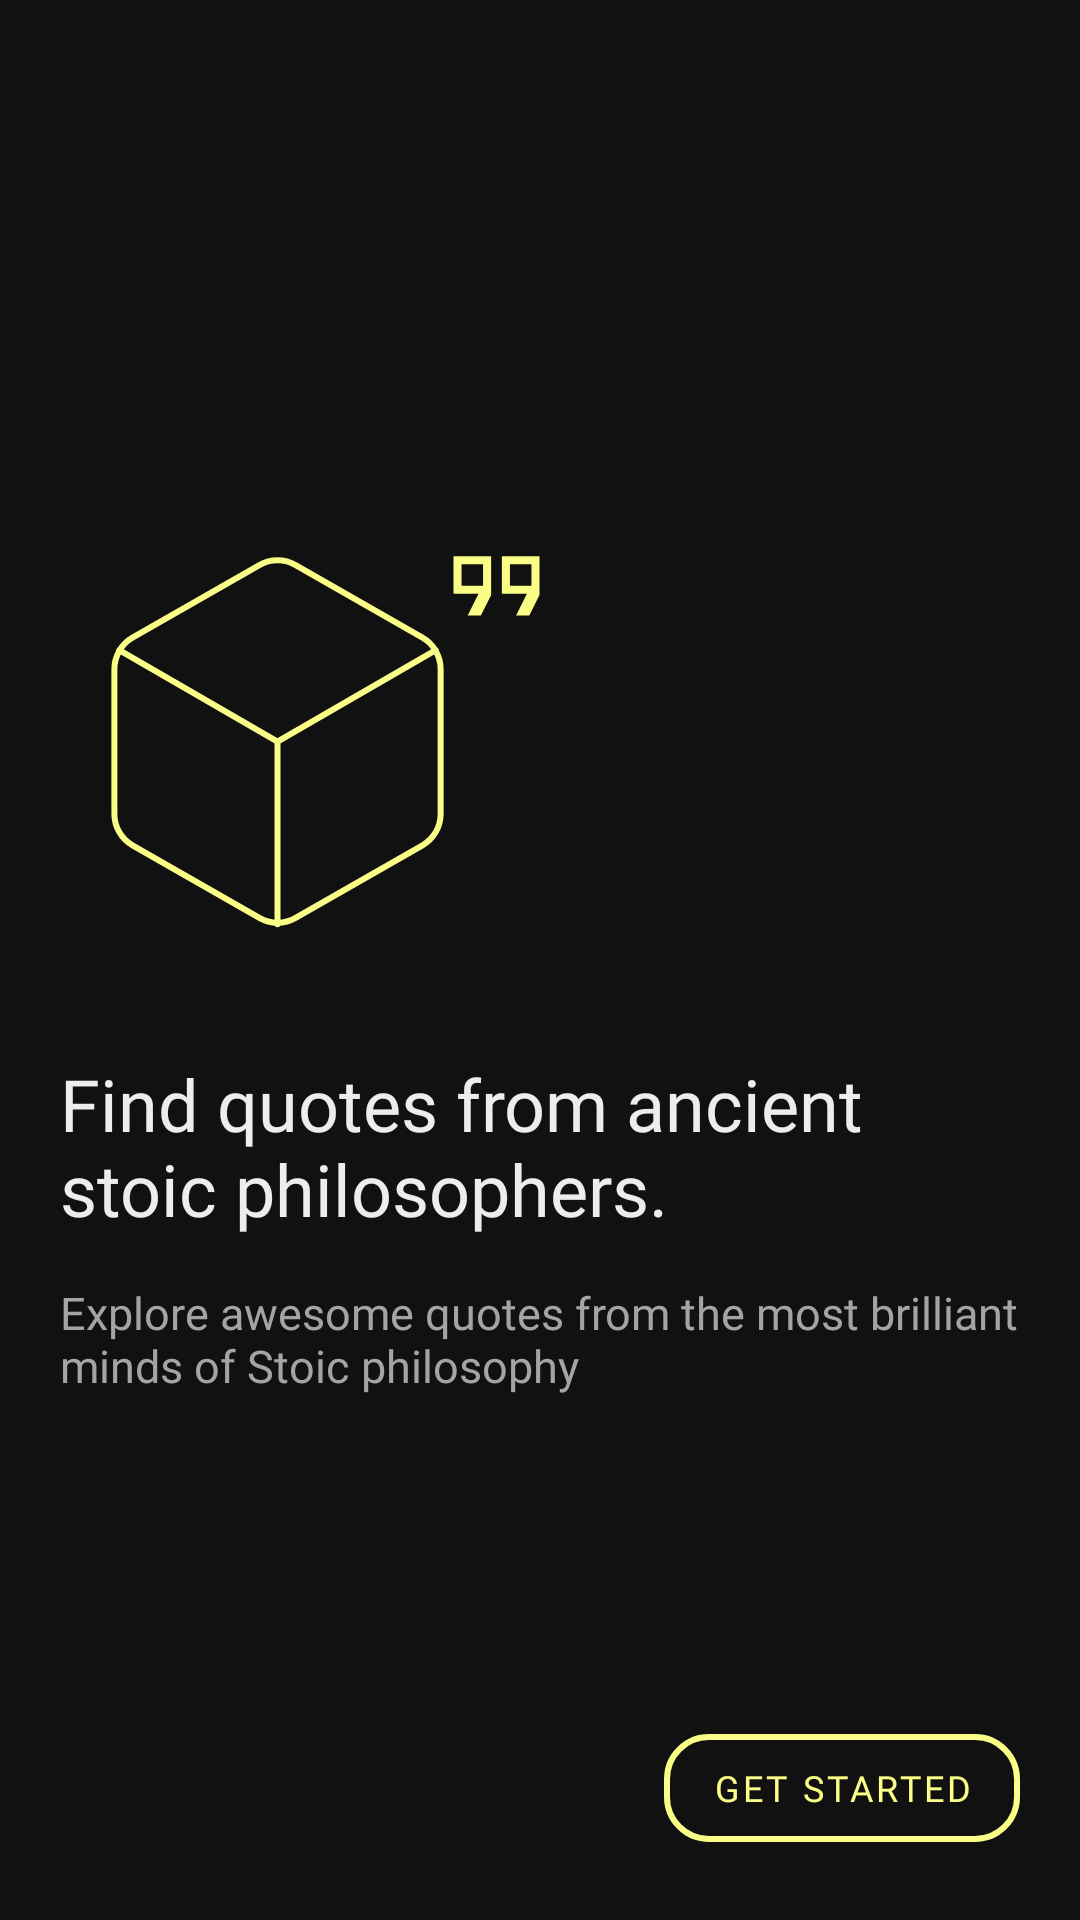

The Android layout XML behind this screen, and the referenced resources:
<!-- AndroidManifest.xml: application theme Theme.PhilosophyQuotes -->
<!-- res/layout/fragment_welcome.xml -->
<?xml version="1.0" encoding="utf-8"?>
<androidx.constraintlayout.widget.ConstraintLayout xmlns:android="http://schemas.android.com/apk/res/android"
    xmlns:app="http://schemas.android.com/apk/res-auto"
    android:layout_width="match_parent"
    android:layout_height="match_parent"
    android:background="@color/black"
    android:padding="@dimen/base_screen_padding">

    <LinearLayout
        android:layout_width="match_parent"
        android:layout_height="wrap_content"
        android:orientation="vertical"
        app:layout_constraintBottom_toBottomOf="parent"
        app:layout_constraintTop_toTopOf="parent">

        <ImageView
            android:layout_width="wrap_content"
            android:layout_height="wrap_content"
            android:contentDescription="@string/alt_logo_text"
            android:src="@drawable/ic_logo" />

        <TextView
            android:layout_width="match_parent"
            android:layout_height="wrap_content"
            android:layout_marginTop="@dimen/margin_xxl"
            android:fontFamily="@font/inter"
            android:text="@string/welcome_title"
            android:textColor="@color/white"
            android:textSize="@dimen/font_size_xl" />

        <TextView
            android:layout_width="match_parent"
            android:layout_height="wrap_content"
            android:layout_marginTop="@dimen/margin_normal"
            android:fontFamily="@font/inter"
            android:text="@string/welcome_description"
            android:textColor="@color/gray"
            android:textSize="@dimen/font_size_xs" />

    </LinearLayout>

    <com.google.android.material.button.MaterialButton
        android:id="@+id/started_button"
        style="@style/Widget.MaterialComponents.Button.OutlinedButton"
        android:layout_width="wrap_content"
        android:layout_height="wrap_content"
        android:fontFamily="@font/inter"
        android:text="@string/get_started"
        android:textSize="@dimen/font_size_xxs"
        app:cornerRadius="@dimen/border_radius"
        app:layout_constraintBaseline_toBottomOf="parent"
        app:layout_constraintBottom_toBottomOf="parent"
        app:layout_constraintRight_toRightOf="parent"
        app:strokeColor="@color/primary"
        app:strokeWidth="@dimen/stroke_width" />

</androidx.constraintlayout.widget.ConstraintLayout>
<!-- resources referenced by this layout -->
<resources>
  <color name="black">#FF111111</color>
  <color name="gray">#FFA4A4A4</color>
  <color name="primary">#FFFAFD86</color>
  <color name="white">#FFEDEDED</color>
  <dimen name="base_screen_padding">20dp</dimen>
  <dimen name="border_radius">15dp</dimen>
  <dimen name="font_size_xl">24sp</dimen>
  <dimen name="font_size_xs">15sp</dimen>
  <dimen name="font_size_xxs">12sp</dimen>
  <dimen name="margin_normal">15dp</dimen>
  <dimen name="margin_xxl">32dp</dimen>
  <dimen name="stroke_width">2dp</dimen>
  <!-- drawable ic_logo (drawable) -->
  <vector xmlns:android="http://schemas.android.com/apk/res/android"
      android:width="167dp"
      android:height="145dp"
      android:viewportWidth="167"
      android:viewportHeight="145">
    <path
        android:pathData="M149.98,20.6H157.15V13.44H149.98V20.6ZM133.85,20.6H141.02V13.44H133.85V20.6ZM152.04,30.46L155.62,23.29H147.29V10.75H159.83V23.65L156.43,30.46H152.04ZM135.91,30.46L139.5,23.29H131.17V10.75H143.71V23.65L140.3,30.46H135.91Z"
        android:fillColor="#FAFD86"/>
    <path
        android:pathData="M126.88,96.67V48.33C126.87,46.21 126.31,44.13 125.25,42.3C124.19,40.46 122.67,38.94 120.83,37.88L78.54,13.71C76.7,12.65 74.62,12.1 72.5,12.1C70.38,12.1 68.3,12.65 66.46,13.71L24.17,37.88C22.33,38.94 20.81,40.46 19.75,42.3C18.69,44.13 18.13,46.21 18.13,48.33V96.67C18.13,98.79 18.69,100.87 19.75,102.7C20.81,104.54 22.33,106.06 24.17,107.12L66.46,131.29C68.3,132.35 70.38,132.9 72.5,132.9C74.62,132.9 76.7,132.35 78.54,131.29L120.83,107.12C122.67,106.06 124.19,104.54 125.25,102.7C126.31,100.87 126.87,98.79 126.88,96.67Z"
        android:strokeLineJoin="round"
        android:strokeWidth="2"
        android:fillColor="#00000000"
        android:strokeColor="#FAFD86"
        android:strokeLineCap="round"/>
    <path
        android:pathData="M19.76,42.05L72.5,72.56L125.24,42.05"
        android:strokeLineJoin="round"
        android:strokeWidth="2"
        android:fillColor="#00000000"
        android:strokeColor="#FAFD86"
        android:strokeLineCap="round"/>
    <path
        android:pathData="M72.5,133.4V72.5"
        android:strokeLineJoin="round"
        android:strokeWidth="2"
        android:fillColor="#00000000"
        android:strokeColor="#FAFD86"
        android:strokeLineCap="round"/>
  </vector>
  <string name="alt_logo_text">App Logo with a cube and quote icon in yellow color</string>
  <string name="get_started">Get Started</string>
  <string name="welcome_description">Explore awesome quotes from the most brilliant minds of Stoic philosophy</string>
  <string name="welcome_title">Find quotes from ancient stoic philosophers.</string>
  <style name="Theme.PhilosophyQuotes" parent="Theme.MaterialComponents.DayNight.DarkActionBar">
          <item name="colorPrimary">@color/primary</item>
          <item name="colorOnPrimary">@color/white</item>
      </style>
</resources>
